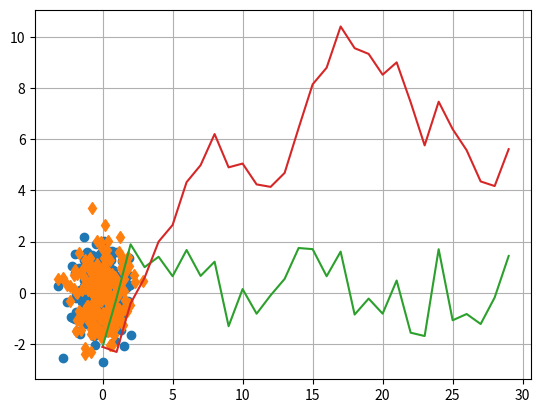
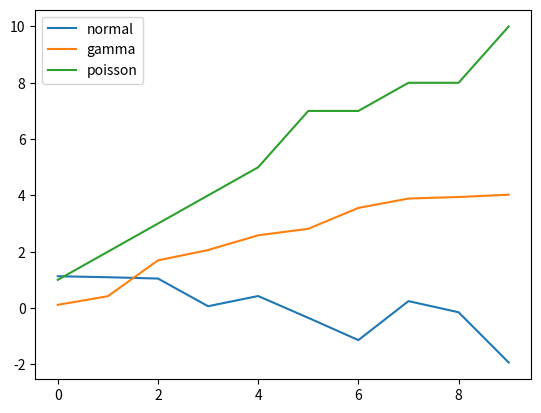
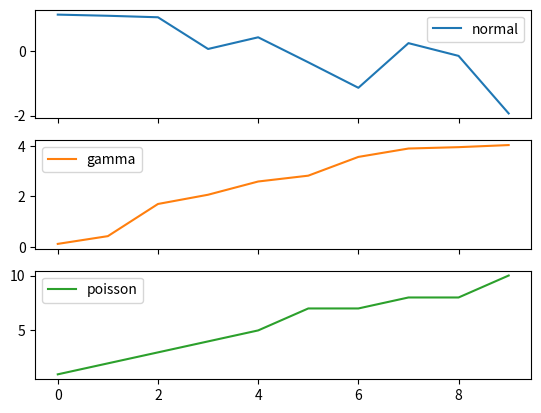
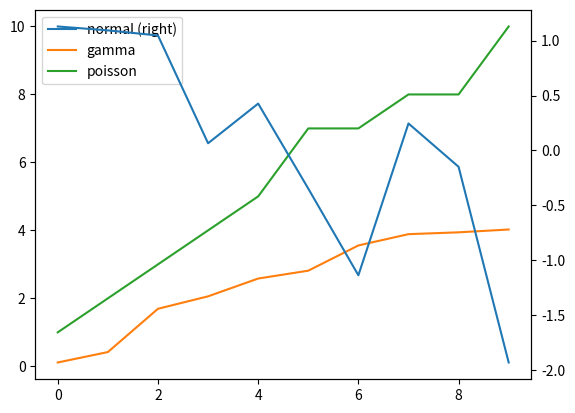
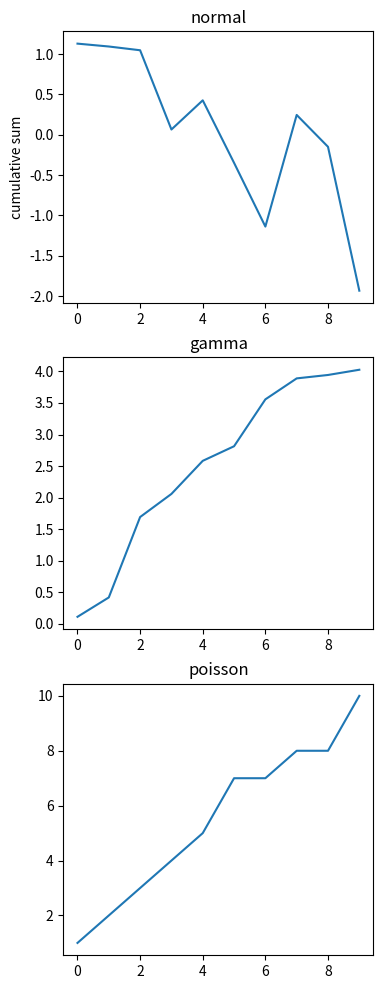

Write the Python code that produced these figures, in order. (Note: this script raises an exception after producing the figures.)
import matplotlib  as mpl
import matplotlib.pyplot as plt

import numpy as np
import pandas as pd

plt.plot(np.random.normal(size = 200), np.random.normal(size = 200), 'o')

%matplotlib inline

plt.plot(np.random.normal(size=200), np.random.normal(size=200), 'd')

normals = pd.Series(np.random.normal(size=30))
print(normals)
normals.plot()

normals.cumsum().plot(grid = True)

variables = pd.DataFrame({'normal' : np.random.normal(size = 10),
                          'gamma': np.random.gamma(1, size=10),
                          'poisson': np.random.poisson(size=10)})
print(variables)
variables.cumsum(0).plot()

variables.cumsum(0).plot(subplots=True)

variables.cumsum(0).plot(secondary_y = 'normal')

fig, axes = plt.subplots(nrows=3, ncols=1, figsize=(4, 12))
for i,var in enumerate(['normal','gamma','poisson']):
    variables[var].cumsum(0).plot(ax=axes[i], title=var)
axes[0].set_ylabel('cumulative sum')

fig.savefig('figure.png')

!ls -lh figure.png

from IPython.display import Image
Image('figure.png')

fig.canvas.get_supported_filetypes()

fig = plt.figure()
ax = plt.axes()

s = np.linspace(0, 20, 100)
print(s)
ax.plot(s, np.sin(s))

plt.plot(s, np.sin(s))

plt.plot(s, np.sin(s - 0), color='red')        
plt.plot(s, np.sin(s - 1), color='y')           
plt.plot(s, np.sin(s - 2), color='0.55')   

plt.plot(s, np.sin(s - 0), linestyle='-')        
plt.plot(s, np.sin(s - 1), linestyle=':')           
plt.plot(s, np.sin(s - 2), linestyle='-.')  

plt.plot(s, np.sin(s - 0))

plt.xlim(-1, 15)
plt.ylim(-2, 2)

plt.plot(s, np.cos(s))
plt.title("Cosine curve")
plt.xlabel("x")
plt.ylabel("cos(x)")




x = np.linspace(1, 10, 50)
y = np.log(x)

plt.plot(x, y, 'o-', color='green')

plt.plot(x, y, '-or');

plt.scatter(x, y, marker='o')

rng = np.random.RandomState(7)
x = rng.randn(100)
y = rng.randn(100)
colors = rng.rand(100)
sizes = 1000 * rng.rand(100)

plt.scatter(x, y, c=colors, s=sizes, alpha=0.5,
            cmap='Reds')
plt.colorbar()  # show color scale

x = np.linspace(0, 10, 100)
dy = 0.1
y = np.sin(x) + dy * np.random.randn(100)
plt.errorbar(x, y, yerr=dy, fmt='.b')

plt.style.use('seaborn-white')

data = np.random.randn(10000)
print(data)

plt.hist(data)

plt.hist(data, bins=5, normed=True, alpha=0.6,
         histtype='stepfilled')

x = np.random.normal(0, 0.8, 1000)
y = np.random.normal(-2, 1, 1000)

kwargs = dict(histtype='stepfilled', alpha=0.5, normed=True, bins=50)

plt.hist(x, **kwargs)
plt.hist(y, **kwargs)

counts, bin_edges = np.histogram(data, bins=5)
print(counts)

mean = [5, 2]
cov = [[3, 1], [2, 0.5]]
x, y = np.random.multivariate_normal(mean, cov, 10000)

plt.hist2d(x, y, bins=20, cmap='Reds')
cb = plt.colorbar()

plt.hexbin(x, y, gridsize=20, cmap='Reds')

cb = plt.colorbar()

